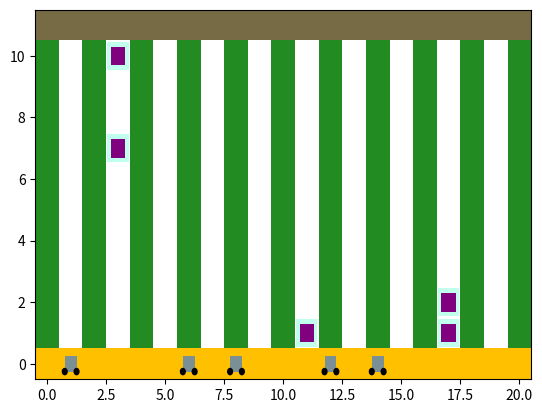

Here is the Python script that generated this plot:

import matplotlib.pyplot as plt
import matplotlib.patches as patches

import random


class simulator(object):
  """docstring for simulator"""
  def __init__(self, num_rows, row_size, num_bots, num_bins, num_wkrs):
    #random init

    self.num_rows = num_rows
    self.row_size = row_size

    self.orchard_map = [[None for ii in range(row_size+2)] for jj in range(2*self.num_rows+1)]

    for row_id, row in enumerate(self.orchard_map):
      for spot_id, spot in enumerate(row):
        if spot_id == 0:
          #self.orchard_map[row_id][spot_id] = "depot"
          self.orchard_map[row_id][spot_id] = cell("depot")
        elif spot_id == len(row)-1:
          self.orchard_map[row_id][spot_id] = cell("headlands")
          #self.orchard_map[row_id][spot_id] = "headlands"
        else:
          if row_id%2 == 0:
            self.orchard_map[row_id][spot_id] = cell("orchard")
            #self.orchard_map[row_id][spot_id] = "orchard"
          else:
            self.orchard_map[row_id][spot_id] = cell("path")
            #self.orchard_map[row_id][spot_id] = "path"

    self.wkrs = {}
    self.bots = {}
    self.bins = {}

    self.num_bins = num_bins
    self.collected_bins = 0
    self.profit = 0

    # for ii in range(num_wkrs):
    while len(self.wkrs) < num_wkrs:
      worker_loc = [random.randint(0, num_rows-1)*2+1, 1+random.randint(0, row_size-1)]
      for worker in self.wkrs:
        if worker_loc == self.wkrs[worker].loc:
          break
      else:
        self.wkrs[len(self.wkrs)] = workerGroup(worker_loc)

    while len(self.bots) < num_bots:
      bot_loc = [random.randint(0, num_rows*2+1), 0]
      for bot in self.bots:
        if bot_loc == self.bots[bot].loc:
          break
      else:
        self.bots[len(self.bots)] = bindog(bot_loc)

    for ii, worker in enumerate(self.wkrs):
      self.bins[ii] = orchardBin(self.wkrs[worker].loc)




  def drawSimulator(self):
    scale = 10
    img_size = [(self.num_rows*2+1)*scale, self.row_size+2*scale]
    fig1 = plt.figure()
    ax1 = plt.gca()

    plt.xlim((-.5, (self.num_rows*2+.5)))
    plt.ylim((-.5, self.row_size+1.5))

    for row_id, row in enumerate(self.orchard_map):
      for col_id, item in enumerate(row):
        if item.terrain == "orchard":
          ax1.add_patch(patches.Rectangle((row_id-.5, col_id-.5), 1., 1., facecolor="#228b22"))
        elif item.terrain == "headlands":
          ax1.add_patch(patches.Rectangle((row_id-.5, col_id-.5), 1., 1., facecolor="#776b46"))
        elif item.terrain == "depot":
          ax1.add_patch(patches.Rectangle((row_id-.5, col_id-.5), 1., 1., facecolor="#ffc000"))


    for bot in self.bots:
      drawBindog(ax1, self.bots[bot])

    for worker in self.wkrs:
      loc = self.wkrs[worker].loc
      ax1.add_patch(patches.Rectangle((loc[0]-.45, loc[1]-.45), .9, .9, facecolor="#c0ffee"))

    for bin in self.bins:
      drawBin(ax1, self.bins[bin])

    plt.show()


  def getIdleBots(self):
    # Function which returns a list of idle robots in the simulator
    idle_bots = []

    for key, item in self.bots.iteritems():
      if item.status == "idle":
        idle_bots.append(key)

    return idle_bots


  def getBinPickupRequests(self):
    res = []

    for worker in self.wkrs:
      if self.wkrs[worker].pickup:
        res.append(self.wkrs[worker.loc])

    return res


  def getBinDeliveryRequests(self):
    res = []

    for worker in self.wkrs:
      if self.wkrs[worker].delivery:
        res.append(self.wkrs[worker.loc])
        
    return res


def drawBin(ax1, bin_in):
  loc = bin_in.loc
  ax1.add_patch(patches.Rectangle((loc[0]-.3, loc[1]-.3), .6, .6, facecolor="purple"))

def drawBindog(ax1, bot):
  loc = bot.loc
  ax1.add_patch(patches.Rectangle((loc[0]-.25, loc[1]-.25), .5, .5, facecolor="#7b9095"))
  ax1.add_patch(patches.Circle((loc[0]-.25, loc[1]-.25), .1, color='k'))
  ax1.add_patch(patches.Circle((loc[0]+.25, loc[1]-.25), .1, color='k'))
  if bot.bin is not None:
    ax1.add_patch(patches.Rectangle((loc[0]-.2, loc[1]-.2), .4, .4, facecolor="k"))




class cell(object):
  """docstring for cell"""
  def __init__(self, terrain):
    self.terrain = terrain
    
    if self.terrain is not 'orchard':
      self.bins = []
      self.wkrs = []
      self.bots = []
      self.apples = None
    else:
      self.bins = None
      self.bots = None
      self.wkrs = None
      self.apples = .9 + .2*random.random()
    




class bindog(object):
  """docstring for bindog"""
  def __init__(self, loc):
    self.loc = loc
    self.status = "idle" #robot starts idle
    self.target = None #Default no target
    self.bin = None #Robot Starts with No Bin

  def takeAction(self, action):
    if action == "GOTO":
      return 0
    elif action == "PICK_UP":
      return 0
    elif action == "PUT_DOWN":
      return 0
    else:
      return 0

  def getBin(self, loc, orchardBin):
    if self.loc == orchardBin.loc and self.bin is None:
      self.bin = orchardBin

  def dropBin(self):
    if self.bin is not None:
      self.bin = None

  def moveBot(self, new_loc):
    action = [1, 0] #dummy action is to go north
    self.loc = self.loc + action # need to define action
    if self.bin is not None:
      self.bin.loc = self.loc




class orchardBin(object):
  """docstring for orchardBin"""
  def __init__(self, loc, capacity = 0.0):
    self.loc = loc
    self.capacity = 0.0 #Default bin is empty



class workerGroup(object):
  """docstring for workerGroup"""
  def __init__(self, loc):
    self.loc = loc
    self.pickup = False
    self.delivery = False

  def pickFruit(self, orchardBin):
    if self.loc == orchardBin.loc:
      amount_picked = .1 + .1 * random.random()
      orchardBin.capacity +=  amount_picked #randomly fill up to 10% of a bin
      orchardBin.capacity = min(1.0, orchardBin.capacity)

  def pickupRequest(self):
    self.pickup = True

  def deliveryRequest(self):
    self.delivery = True
  
    
    
if __name__ == '__main__':
  # num_rows = 10
  # row_size = 10
  # num_bots = 5
  # num_bins = 30
  # num_wkrs = 5
  sim = simulator(10, 10, 5, 30, 5)




  sim.drawSimulator()